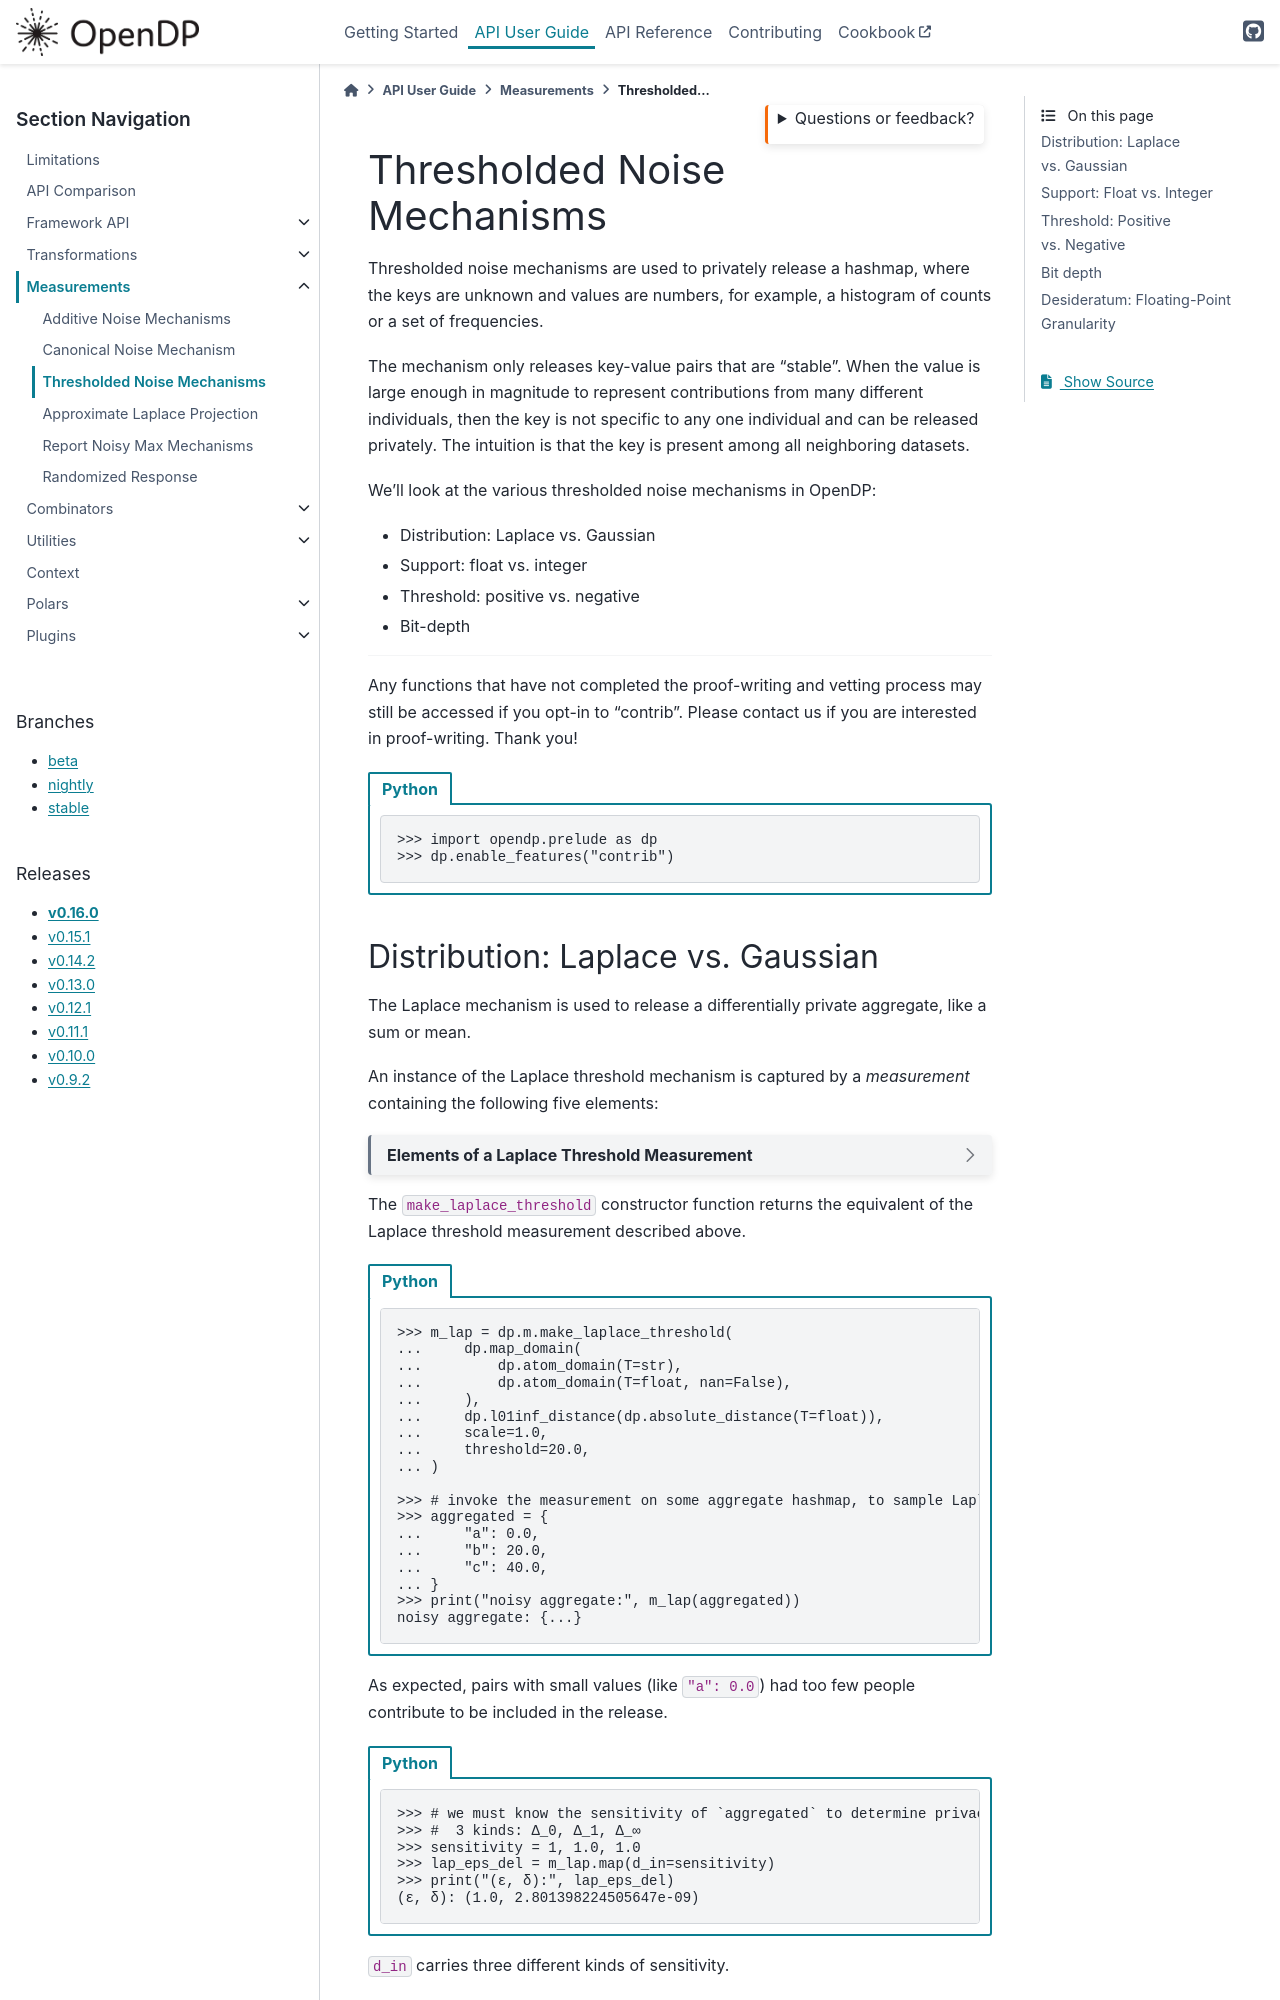

repository: opendp/opendp · page: en/v0.16.0/api/user-guide/measurements/thresholded-noise-mechanisms.html · generator: sphinx

Thresholded Noise Mechanisms
============================

Thresholded noise mechanisms are used to privately release a hashmap,
where the keys are unknown and values are numbers, for example, a
histogram of counts or a set of frequencies.

The mechanism only releases key-value pairs that are “stable”. When the
value is large enough in magnitude to represent contributions from many
different individuals, then the key is not specific to any one
individual and can be released privately. The intuition is that the key
is present among all neighboring datasets. Explicit zero-valued entries are
treated as absent: no noise is sampled for them, and they cannot be released.

We’ll look at the various thresholded noise mechanisms in OpenDP:

- Distribution: Laplace vs. Gaussian
- Support: float vs. integer
- Threshold: positive vs. negative
- Bit-depth

--------------

Any functions that have not completed the proof-writing and vetting
process may still be accessed if you opt-in to “contrib”. Please contact
us if you are interested in proof-writing. Thank you!

.. tab-set::

    .. tab-item:: Python
        :sync: python

        .. code:: pycon

            >>> import opendp.prelude as dp
            >>> dp.enable_features("contrib")
